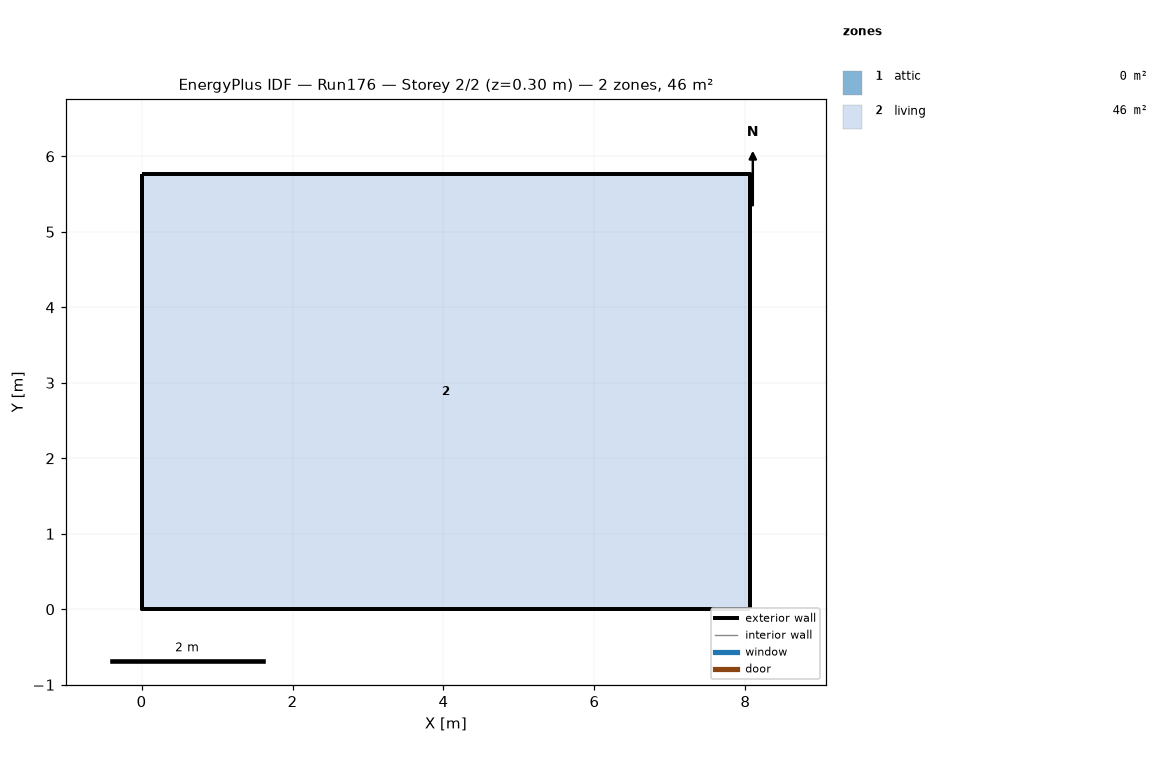
=== STOREY PLAN SPEC (per zone: floor XY polygon, exterior-wall plan segments, windows/doors) ===
zone 1: attic  (0.0 m²)
  exterior wall: (8.06, 0.00) – (8.06, 5.76) – (8.06, 2.88)  [8.6 m]
  exterior wall: (0.00, 5.76) – (0.00, 0.00) – (0.00, 2.88)  [8.6 m]
zone 2: living  (46.5 m²)
  floor: (0.00, 0.00) (0.00, 5.76) (8.06, 5.76) (8.06, 0.00)
  exterior wall: (0.00, 0.00) – (8.06, 0.00)  [8.1 m]
  exterior wall: (8.06, 0.00) – (8.06, 5.76)  [5.8 m]
  exterior wall: (8.06, 5.76) – (0.00, 5.76)  [8.1 m]
  exterior wall: (0.00, 5.76) – (0.00, 0.00)  [5.8 m]

=== DERIVED (storey summary) ===
Building: Run176
Storey: 2 of 2  (floor level z = 0.30 m)
Storey gross floor area: 46.5 m²
Zones on this storey: 2
  - attic: floor 0.0 m²; exterior wall 17.3 m (7.9 m²); WWR 0.0%
  - living: floor 46.5 m²; exterior wall 27.6 m (67.4 m²); WWR 0.0%
Zone adjacency: (none detected)